Run: headless pygame with SDL's dummy video driver; simulated clock (each Clock.tick advances the game by its frame time, no real sleeping); random seed 0; keys injected as events and as key.get_pressed() state; no mouse input.
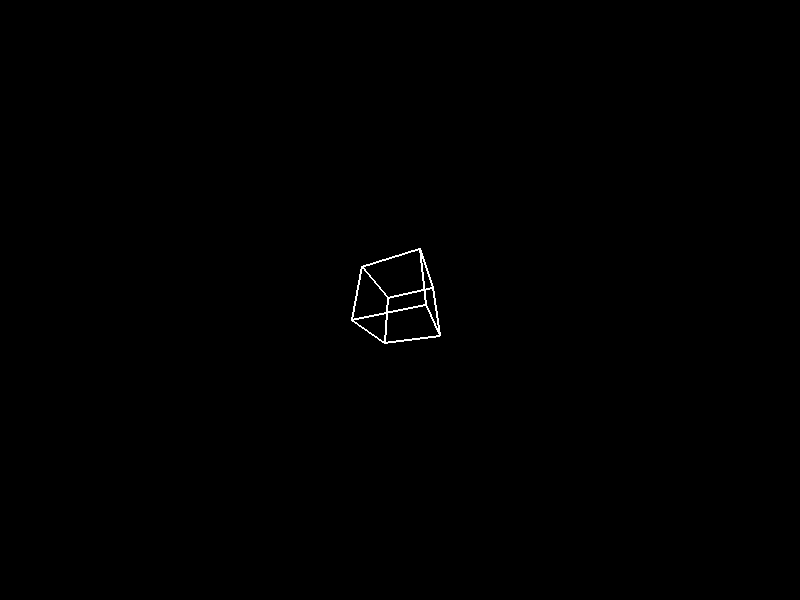
Frame 1 of 4 · flips 1–60 · no input
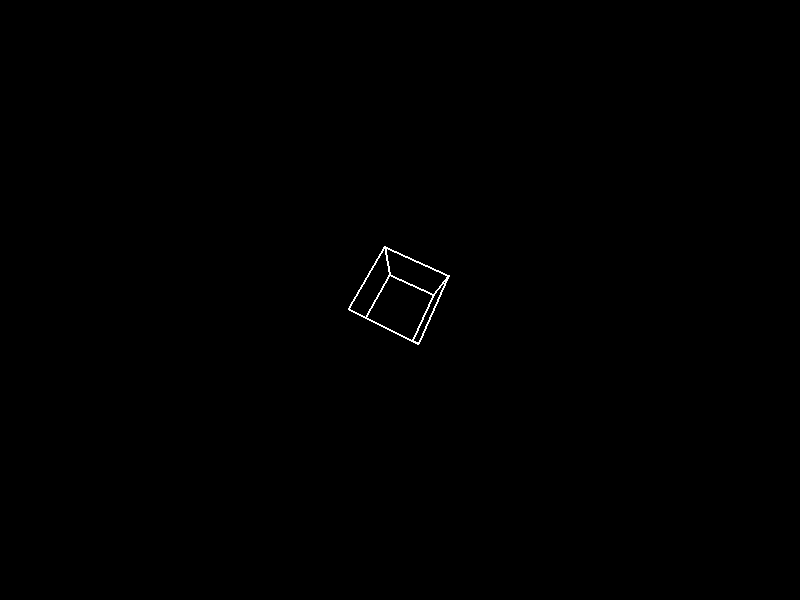
Frame 2 of 4 · flips 61–180 · tapped SPACE, RETURN · held RIGHT (→), D
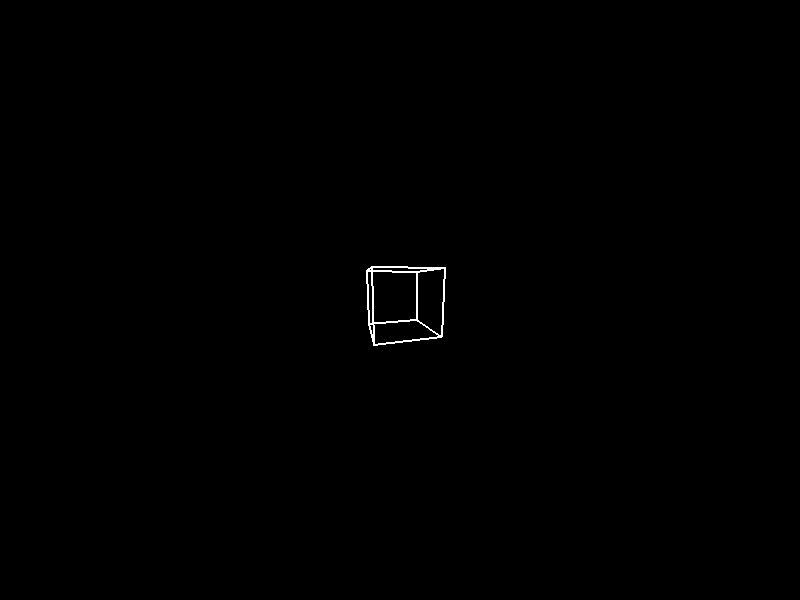
Frame 3 of 4 · flips 181–300 · held DOWN (↓), S
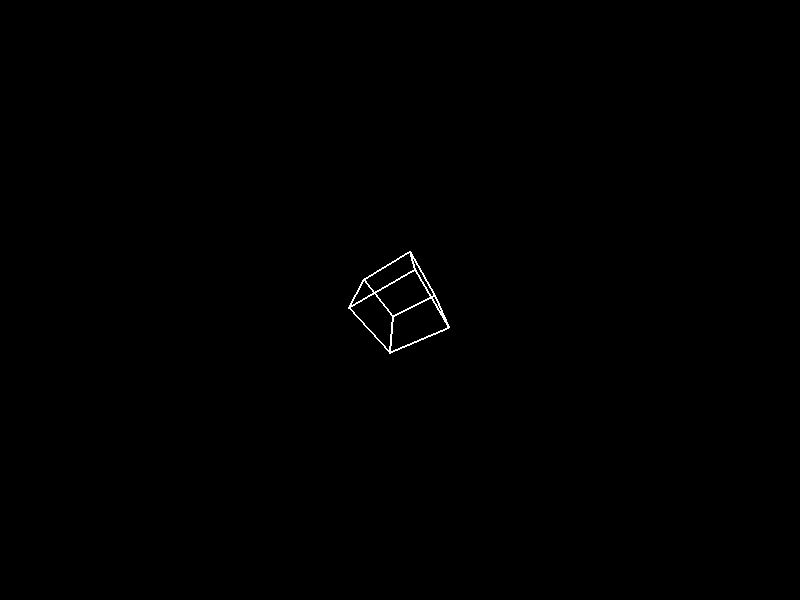
Frame 4 of 4 · flips 301–420 · held LEFT (←), A, UP (↑), W

The pygame program that drew these frames:

import pygame
import math

# Настройки окна
WIDTH, HEIGHT = 800, 600
BACKGROUND_COLOR = (0, 0, 0)  # Чёрный фон
LINE_COLOR = (255, 255, 255)  # Белые линии

# Инициализация Pygame
pygame.init()
screen = pygame.display.set_mode((WIDTH, HEIGHT))
pygame.display.set_caption("3D Куб (исправлено)")
clock = pygame.time.Clock()

# Вершины куба (x, y, z)
vertices = [
    (-1, -1, -1),  # 0
    (1, -1, -1),  # 1
    (1, 1, -1),  # 2
    (-1, 1, -1),  # 3
    (-1, -1, 1),  # 4
    (1, -1, 1),  # 5
    (1, 1, 1),  # 6
    (-1, 1, 1)  # 7
]

# Рёбра (соединяем вершины)
edges = [
    (0, 1), (1, 2), (2, 3), (3, 0),  # Задняя грань
    (4, 5), (5, 6), (6, 7), (7, 4),  # Передняя грань
    (0, 4), (1, 5), (2, 6), (3, 7)  # Соединяющие рёбра
]


def project(point, angle_x, angle_y, scale=150, distance=5):
    """Преобразует 3D-точку в 2D-координаты с учётом вращения"""
    x, y, z = point

    # Вращение вокруг оси Y (горизонтальное)
    new_x = x * math.cos(angle_y) - z * math.sin(angle_y)
    new_z = x * math.sin(angle_y) + z * math.cos(angle_y)

    # Вращение вокруг оси X (вертикальное)
    new_y = y * math.cos(angle_x) - new_z * math.sin(angle_x)
    new_z_final = y * math.sin(angle_x) + new_z * math.cos(angle_x)

    # Перспективная проекция
    factor = scale / (distance + new_z_final)  # distance — расстояние от камеры
    screen_x = new_x * factor + WIDTH // 2
    screen_y = -new_y * factor + HEIGHT // 2

    return (int(screen_x), int(screen_y))


# Основной цикл
angle_x, angle_y = 0, 0
running = True

while running:
    screen.fill(BACKGROUND_COLOR)

    # Обработка событий
    for event in pygame.event.get():
        if event.type == pygame.QUIT:
            running = False

    # Увеличиваем углы для анимации вращения
    angle_x += 0.01
    angle_y += 0.02



    # Рисуем все рёбра куба
    for edge in edges:
        start_vertex = vertices[edge[0]]
        end_vertex = vertices[edge[1]]

        start_pos = project(start_vertex, angle_x, angle_y)
        end_pos = project(end_vertex, angle_x, angle_y)

        pygame.draw.line(screen, LINE_COLOR, start_pos, end_pos, 2)

    pygame.display.flip()
    clock.tick(60)  # 60 FPS

pygame.quit()
